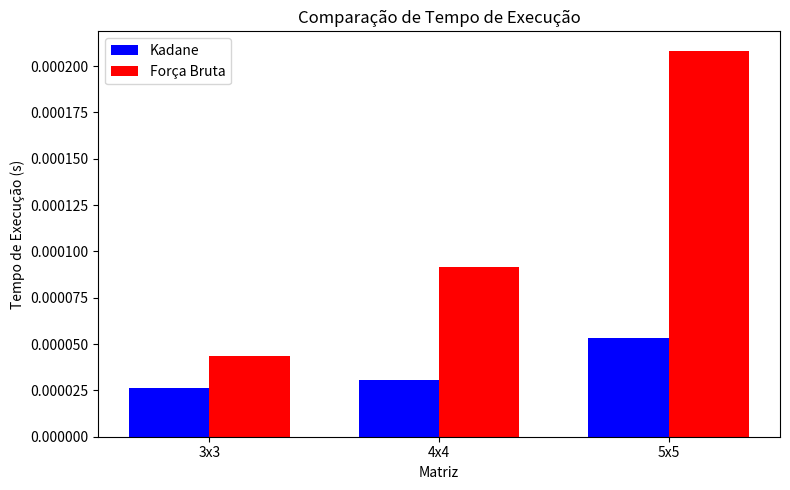

Source code (Python): (Note: this script raises an exception after producing the figure.)
import time
from tabulate import tabulate
import matplotlib.pyplot as plt

# Matrizes de exemplo
m2 = [
    [0, -2, 3],
    [4, 5, -6],
    [-7, 8, 9]
]

m3 = [
    [0, 0, 1, 0],
    [9, 2, -6, 2],
    [-3, 2, -4, 1],
    [-2, 6, 0, -3]
]

m4 = [
    [1, 2, -1, -4, -20],
    [-8, -3, 4, 2, 1],
    [3, 8, 10, 1, 3],
    [-4, -1, 1, 7, -6],
    [0, -4, 10, -5, 1]
]


def kadane(arr):
    max_atual = max_total = arr[0]
    for x in arr[1:]:
        max_atual = max(x, max_atual + x)
        max_total = max(max_total, max_atual)
    return max_total


def melhor_soma_matriz(m):
    N = len(m)
    melhor_soma = float('-inf')
    for i in range(N):
        for j in range(i, N):
            temp = [0] * len(m[0])
            for k in range(i, j + 1):
                for c in range(len(m[0])):
                    temp[c] += m[k][c]
            soma_atual = kadane(temp)
            if soma_atual > melhor_soma:
                melhor_soma = soma_atual
    return melhor_soma


def forca_bruta(matriz):
    tamanho = len(matriz)
    soma_maxima = float('-inf')
    melhor_configuracao = None

    for linha_superior in range(tamanho):
        for linha_inferior in range(linha_superior, tamanho):
            for coluna_esquerda in range(tamanho):
                for coluna_direita in range(coluna_esquerda, tamanho):
                    soma_atual = 0
                    for linha in range(linha_superior, linha_inferior + 1):
                        for coluna in range(coluna_esquerda, coluna_direita + 1):
                            soma_atual += matriz[linha][coluna]
                    if soma_atual > soma_maxima:
                        soma_maxima = soma_atual
                        melhor_configuracao = (linha_superior, linha_inferior, coluna_esquerda, coluna_direita)
    print("Soma máxima encontrada: {}".format(soma_maxima))
    return soma_maxima


matrizes = [
    ("3x3", m2),
    ("4x4", m3),
    ("5x5", m4)
]

resultados = []

for nome, matriz in matrizes:
    inicio = time.time()
    soma_melhor = melhor_soma_matriz(matriz)
    fim = time.time()
    tempo_melhor = fim - inicio

    inicio = time.time()
    soma_bruta = forca_bruta(matriz)
    fim = time.time()
    tempo_bruta = fim - inicio

    resultados.append([nome, soma_melhor, tempo_melhor, soma_bruta, tempo_bruta])

print(tabulate(resultados, headers=["Matriz", "Melhor Soma (Kadane)", "Tempo Kadane", "Melhor Soma (Força Bruta)", "Tempo Força Bruta"]))

# Gerar gráficos comparativos
nomes = [linha[0] for linha in resultados]
tempos_kadane = [linha[2] for linha in resultados]
tempos_bruta = [linha[4] for linha in resultados]

# Gráfico de barras comparativo
plt.figure(figsize=(8, 5))
bar_width = 0.35
indices = range(len(nomes))
plt.bar(indices, tempos_kadane, bar_width, label='Kadane', color='blue')
plt.bar([i + bar_width for i in indices], tempos_bruta, bar_width, label='Força Bruta', color='red')
plt.xlabel('Matriz')
plt.ylabel('Tempo de Execução (s)')
plt.title('Comparação de Tempo de Execução')
plt.xticks([i + bar_width / 2 for i in indices], nomes)
plt.legend()
plt.tight_layout()
plt.savefig('graficos/comparacao_tempo_barras.png')
plt.close()

# Gráfico de linhas comparativo
plt.figure(figsize=(8, 5))
plt.plot(nomes, tempos_kadane, marker='o', linestyle='-', color='blue', label='Kadane')
plt.plot(nomes, tempos_bruta, marker='o', linestyle='-', color='red', label='Força Bruta')
plt.xlabel('Matriz')
plt.ylabel('Tempo de Execução (s)')
plt.title('Comparação de Tempo de Execução')
plt.legend()
plt.tight_layout()
plt.savefig('graficos/comparacao_tempo_linhas.png')
plt.close()
